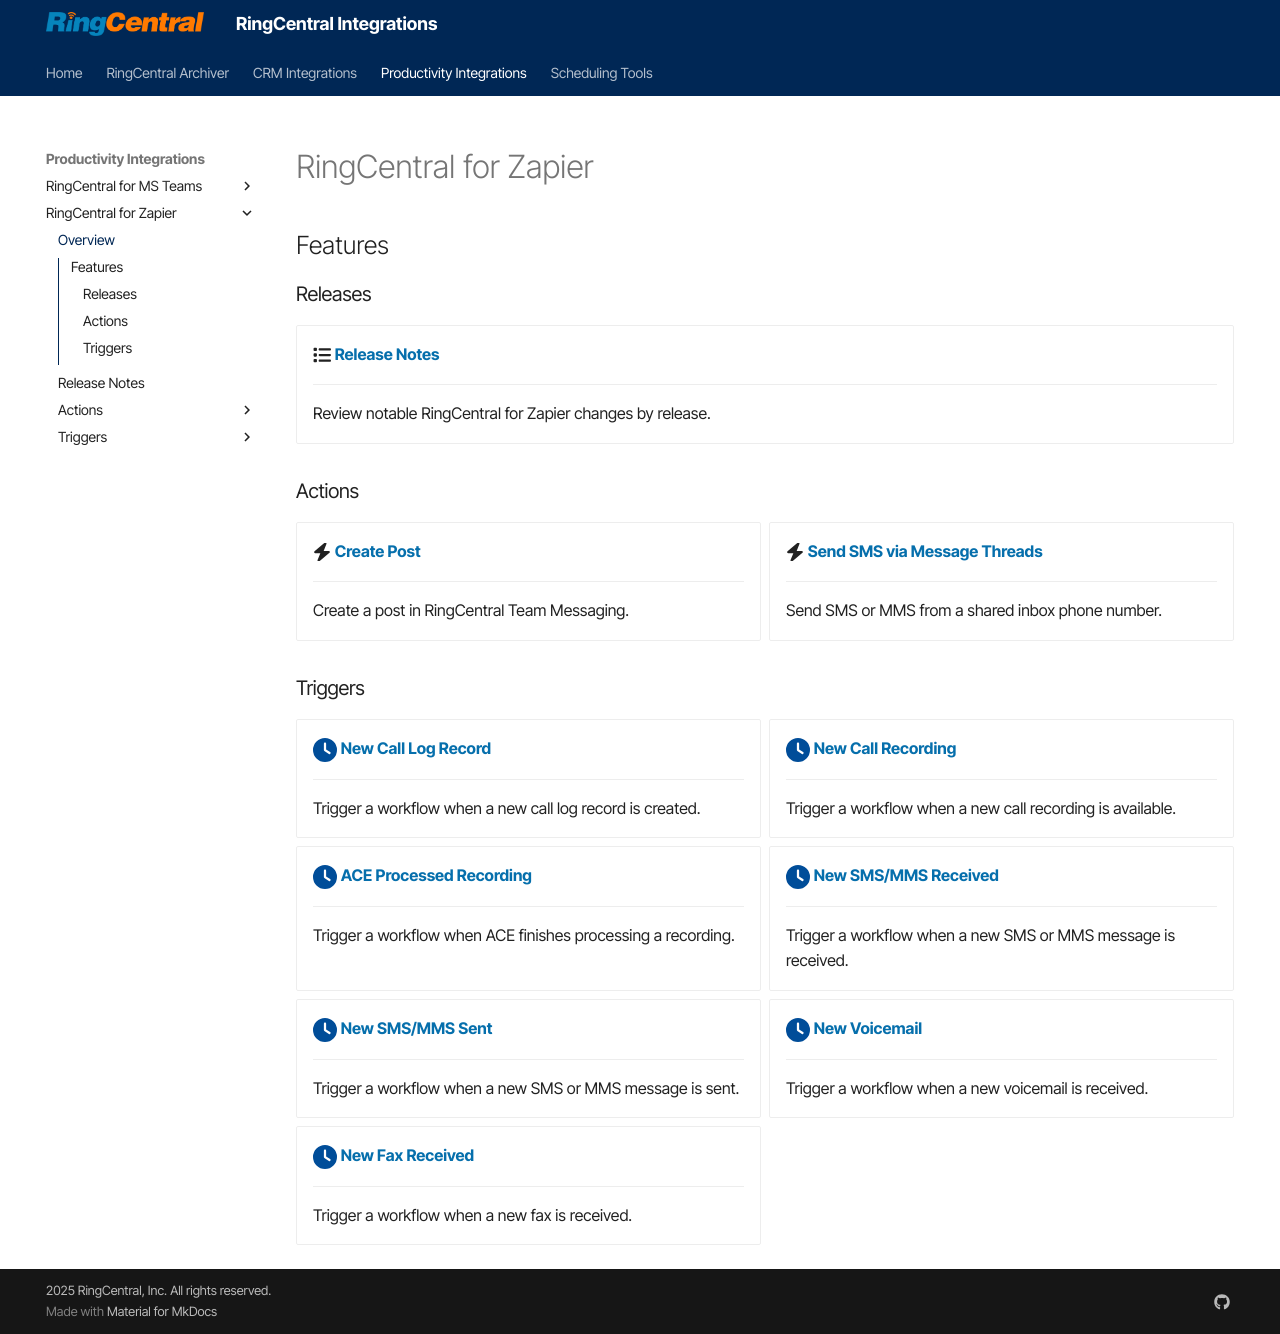

repository: ringcentral/ringcentral-integration-docs · page: zapier/index.html · generator: mkdocs

---
hide:
    - path
    - toc
---

# RingCentral for Zapier

## Features

### Releases

<div class="grid cards" markdown>

-   :fontawesome-solid-list:{ .md .middle } [**Release Notes**](releases.md)

    ***

    Review notable RingCentral for Zapier changes by release.

</div>

### Actions

<div class="grid cards" markdown>

-   :fontawesome-solid-bolt:{ .md .middle } [**Create Post**](create-post.md)

    ***

    Create a post in RingCentral Team Messaging.

-   :fontawesome-solid-bolt:{ .md .middle } [**Send SMS via Message Threads**](send-sms-message-threads.md)

    ***

    Send SMS or MMS from a shared inbox phone number.

<!-- -   :simple-clock:{ .lg .middle } [**Trigger Workflow**](trigger-workflow.md)

    ***

    Trigger a workflow in Zapier. -->

</div>

### Triggers

<div class="grid cards" markdown>

-   :fontawesome-solid-clock:{ .lg .middle } [**New Call Log Record**](call-log.md)

    ***

    Trigger a workflow when a new call log record is created.

-   :fontawesome-solid-clock:{ .lg .middle } [**New Call Recording**](new-call-recording.md)

    ***

    Trigger a workflow when a new call recording is available.

-   :fontawesome-solid-clock:{ .lg .middle } [**ACE Processed Recording**](ace-processed-recording.md)

    ***

    Trigger a workflow when ACE finishes processing a recording.

-   :fontawesome-solid-clock:{ .lg .middle } [**New SMS/MMS Received**](sms-mms-received.md)

    ***

    Trigger a workflow when a new SMS or MMS message is received.

-   :fontawesome-solid-clock:{ .lg .middle } [**New SMS/MMS Sent**](sms-mms-sent.md)

    ***

    Trigger a workflow when a new SMS or MMS message is sent.

-   :fontawesome-solid-clock:{ .lg .middle } [**New Voicemail**](new-voicemail.md)

    ***

    Trigger a workflow when a new voicemail is received.

-   :fontawesome-solid-clock:{ .lg .middle } [**New Fax Received**](new-fax-received.md)

    ***

    Trigger a workflow when a new fax is received.

</div>
